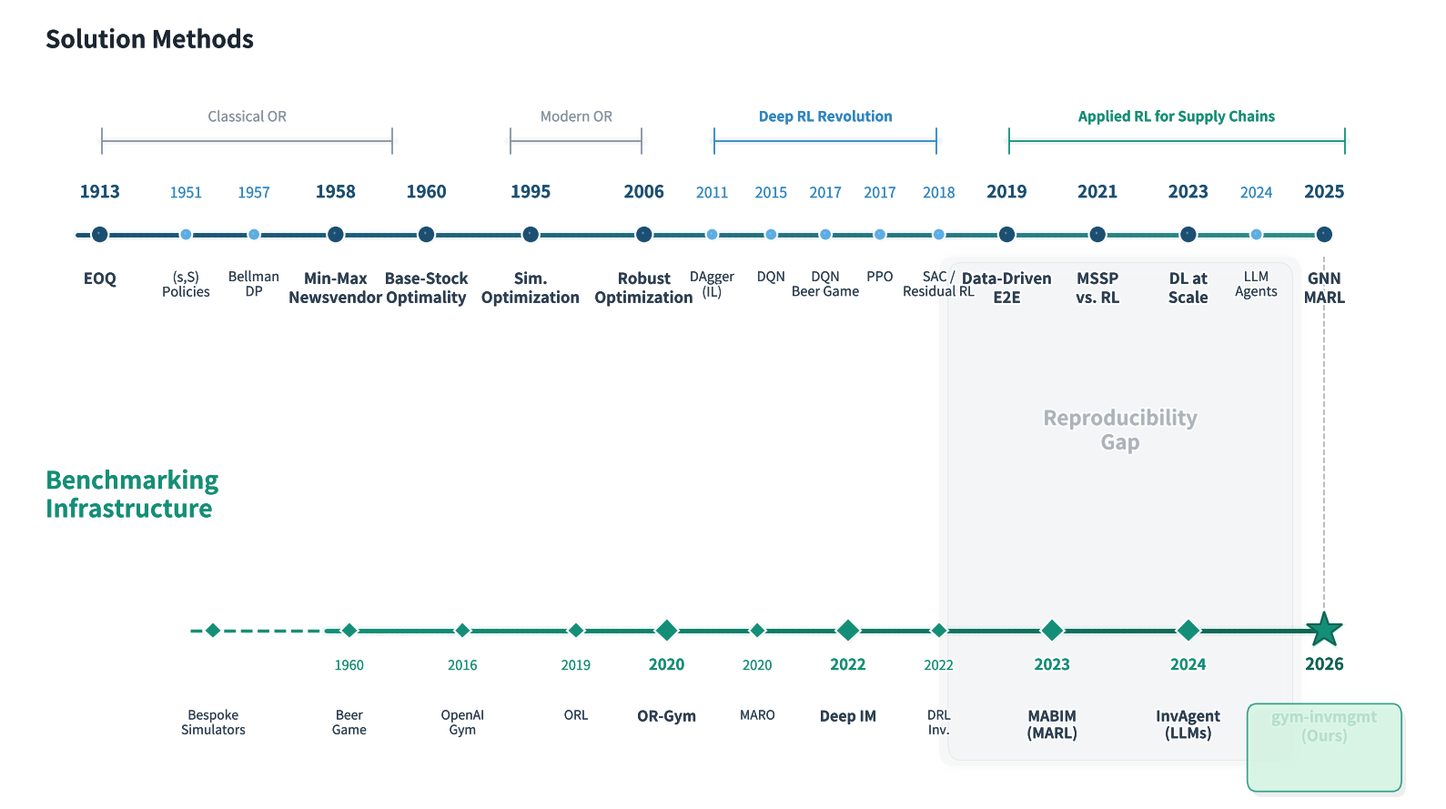

Source code (Python): (Note: this script raises an exception after producing the figure.)
"""
Regenerate Figure 2: Enriched Dual-Track Timeline — v5 PHOTOREALISTIC.
Premium visual effects:
  - Radial-gradient milestone markers with specular highlights
  - Drop shadows on all markers and text
  - Frosted-glass reproducibility gap
  - Gradient-stroked timeline spines
  - Subtle background texture / vignette
  - Dimensional era brackets with glow
  - "Ours" star with outer glow
"""
import matplotlib
matplotlib.use('Agg')
import matplotlib.pyplot as plt
import matplotlib.patheffects as pe
from matplotlib.patches import FancyBboxPatch, Circle, Shadow
from matplotlib.collections import PatchCollection
import matplotlib.colors as mcolors
import numpy as np

fig, ax = plt.subplots(figsize=(16, 9))
ax.set_xlim(-2, 29.5)
ax.set_ylim(-6.5, 7.5)
ax.axis('off')

fig.patch.set_alpha(0.0)
ax.patch.set_alpha(0.0)

# ═══════════════════════════════════════════════════════════
# HELPER: Draw a marker with drop shadow + specular highlight
# ═══════════════════════════════════════════════════════════
def draw_marker(ax, x, y, marker, color, size, edge_color='white', edge_w=1.5):
    """Draw marker with soft drop shadow and subtle specular."""
    # Drop shadow (offset, larger, blurred)
    shadow_effects = [pe.withSimplePatchShadow(
        offset=(0.6, -0.6), shadow_rgbFace='#1C2833', alpha=0.18)]
    ax.plot(x, y, marker, color=color, markersize=size, zorder=5,
            markeredgecolor=edge_color, markeredgewidth=edge_w,
            path_effects=shadow_effects)
    # Specular highlight (small lighter dot offset top-left)
    if marker == 'o':
        highlight_color = mcolors.to_rgba(color, alpha=0.0)
        r = size / 220
        highlight = Circle((x - r * 0.4, y + r * 0.4), r * 0.35,
                           facecolor='white', edgecolor='none',
                           alpha=0.35, zorder=6)
        ax.add_patch(highlight)

def shadow_text(ax, x, y, text, **kwargs):
    """Text with soft drop shadow."""
    effects = [pe.withStroke(linewidth=3, foreground='white'),
               pe.withSimplePatchShadow(offset=(0.4, -0.4),
                                         shadow_rgbFace='#2C3E50',
                                         alpha=0.08)]
    ax.text(x, y, text, path_effects=effects, **kwargs)

# ═══════════════════════════════════════════════════════════
# TOP TRACK TITLE
# ═══════════════════════════════════════════════════════════
shadow_text(ax, -1.2, 6.8, 'Solution Methods', fontsize=19,
            fontweight='bold', style='italic', color='#1B2631')

# ═══════════════════════════════════════════════════════════
# TOP TRACK: Solution Methods — gradient spine
# ═══════════════════════════════════════════════════════════
y_top = 3.5

# Draw gradient line (dark → medium teal, segmented)
n_seg = 200
xs = np.linspace(-0.5, 27, n_seg)
for i in range(n_seg - 1):
    frac = i / n_seg
    r = 0.106 + frac * (0.173 - 0.106)
    g = 0.310 + frac * (0.553 - 0.310)
    b = 0.447 + frac * (0.522 - 0.447)
    ax.plot(xs[i:i+2], [y_top, y_top], color=(r, g, b), lw=3.5, zorder=1,
            solid_capstyle='round')

# Soft glow behind the line
ax.plot([-0.5, 27], [y_top, y_top], color='#5DADE2', lw=8, alpha=0.08, zorder=0)

top_milestones = [
    (0.0,  '1913', 'EOQ', True),
    (1.9,  '1951', '(s,S)\nPolicies', False),
    (3.4,  '1957', 'Bellman\nDP', False),
    (5.2,  '1958', 'Min-Max\nNewsvendor', True),
    (7.2,  '1960', 'Base-Stock\nOptimality', True),
    (9.5,  '1995', 'Sim.\nOptimization', True),
    (12.0, '2006', 'Robust\nOptimization', True),
    (13.5, '2011', 'DAgger\n(IL)', False),
    (14.8, '2015', 'DQN', False),
    (16.0, '2017', 'DQN\nBeer Game', False),
    (17.2, '2017', 'PPO', False),
    (18.5, '2018', 'SAC /\nResidual RL', False),
    (20.0, '2019', 'Data-Driven\nE2E', True),
    (22.0, '2021', 'MSSP\nvs. RL', True),
    (24.0, '2023', 'DL at\nScale', True),
    (25.5, '2024', 'LLM\nAgents', False),
    (27.0, '2025', 'GNN\nMARL', True),
]

for x, year, label, is_major in top_milestones:
    color = '#1B4F72' if is_major else '#5DADE2'
    size = 14 if is_major else 10
    draw_marker(ax, x, y_top, 'o', color, size)
    # Year above — with subtle shadow
    shadow_text(ax, x, y_top + 0.65, year,
                fontsize=13.5 if is_major else 11.5,
                fontweight='bold' if is_major else 'normal',
                ha='center', color='#1B4F72' if is_major else '#2E86C1')
    # Label below
    shadow_text(ax, x, y_top - 0.65, label,
                fontsize=12 if is_major else 10.5,
                ha='center', va='top', color='#2C3E50',
                fontweight='bold' if is_major else 'normal')

# ═══════════════════════════════════════════════════════════
# ERA BRACKETS with subtle glow
# ═══════════════════════════════════════════════════════════
era_y = y_top + 1.8

def draw_era(ax, x1, x2, label, color, bold=False):
    # Glow behind bracket
    ax.plot([x1, x2], [era_y - 0.15, era_y - 0.15],
            color=color, lw=6, alpha=0.07, solid_capstyle='round', zorder=0)
    ax.annotate('', xy=(x1, era_y - 0.15), xytext=(x2, era_y - 0.15),
                arrowprops=dict(arrowstyle='|-|', color=color, lw=1.3))
    shadow_text(ax, (x1 + x2) / 2, era_y + 0.2, label,
                fontsize=11, ha='center', color=color, style='italic',
                fontweight='bold' if bold else 'normal')

draw_era(ax, 0, 6.5, 'Classical OR', '#85929E')
draw_era(ax, 9, 12, 'Modern OR', '#85929E')
draw_era(ax, 13.5, 18.5, 'Deep RL Revolution', '#2E86C1', bold=True)
draw_era(ax, 20, 27.5, 'Applied RL for Supply Chains', '#148F77', bold=True)

# ═══════════════════════════════════════════════════════════
# REPRODUCIBILITY GAP — frosted glass effect
# ═══════════════════════════════════════════════════════════
# Layered translucent rectangles for depth
for i, (alpha, pad) in enumerate([(0.03, 0.6), (0.06, 0.4), (0.12, 0.3)]):
    gap = FancyBboxPatch((19 - i * 0.1, -5.5 - i * 0.05),
                          7 + i * 0.2, 8.2 + i * 0.1,
                          boxstyle=f"round,pad={pad}",
                          facecolor='#D5D8DC', edgecolor='none',
                          alpha=alpha, zorder=-1 + i * 0.1)
    ax.add_patch(gap)

# Main frosted panel
gap_rect = FancyBboxPatch((19, -5.5), 7, 8.2,
                           boxstyle="round,pad=0.3",
                           facecolor='#F2F3F4', edgecolor='#D5D8DC',
                           alpha=0.45, linewidth=0.8, zorder=0)
ax.add_patch(gap_rect)

# Inner subtle border for glass edge
gap_inner = FancyBboxPatch((19.15, -5.35), 6.7, 7.9,
                            boxstyle="round,pad=0.25",
                            facecolor='none', edgecolor='white',
                            alpha=0.3, linewidth=0.6, zorder=0.5)
ax.add_patch(gap_inner)

shadow_text(ax, 22.5, -0.3, 'Reproducibility\nGap', fontsize=16,
            ha='center', color='#ABB2B9', style='italic',
            fontweight='bold', alpha=0.7)

# ═══════════════════════════════════════════════════════════
# BOTTOM TRACK: Benchmarking Infrastructure
# ═══════════════════════════════════════════════════════════
y_bot = -3.5
shadow_text(ax, -1.2, -1.5, 'Benchmarking\nInfrastructure', fontsize=19,
            fontweight='bold', style='italic', color='#148F77')

# Gradient spine for bottom track
n_seg = 200
xs = np.linspace(5, 27, n_seg)
for i in range(n_seg - 1):
    frac = i / n_seg
    r = 0.078 + frac * (0.055 - 0.078)
    g = 0.561 + frac * (0.386 - 0.561)
    b = 0.467 + frac * (0.318 - 0.467)
    ax.plot(xs[i:i+2], [y_bot, y_bot], color=(r, g, b), lw=3.5, zorder=1,
            solid_capstyle='round')

# Soft glow behind bottom line
ax.plot([5, 27], [y_bot, y_bot], color='#1ABC9C', lw=8, alpha=0.07, zorder=0)

# Dashed pre-1960 line with shadow
ax.plot([2, 5], [y_bot, y_bot], color='#148F77', lw=2.5, linestyle='--', zorder=1,
        path_effects=[pe.withSimplePatchShadow(offset=(0.3, -0.3),
                       shadow_rgbFace='#0E6251', alpha=0.1)])

bot_milestones = [
    (2.5,  '', 'Bespoke\nSimulators', False),
    (5.5,  '1960', 'Beer\nGame', False),
    (8.0,  '2016', 'OpenAI\nGym', False),
    (10.5, '2019', 'ORL', False),
    (12.5, '2020', 'OR-Gym', True),
    (14.5, '2020', 'MARO', False),
    (16.5, '2022', 'Deep IM', True),
    (18.5, '2022', 'DRL\nInv.', False),
    (21.0, '2023', 'MABIM\n(MARL)', True),
    (24.0, '2024', 'InvAgent\n(LLMs)', True),
]

for x, year, label, is_major in bot_milestones:
    color = '#148F77'
    size = 14 if is_major else 10
    draw_marker(ax, x, y_bot, 'D', color, size)
    shadow_text(ax, x, y_bot - 0.7, year,
                fontsize=12 if is_major else 10.5,
                fontweight='bold' if is_major else 'normal',
                ha='center', color=color)
    shadow_text(ax, x, y_bot - 1.4, label,
                fontsize=11.5 if is_major else 10,
                ha='center', va='top', color='#2C3E50',
                fontweight='bold' if is_major else 'normal')

# ═══════════════════════════════════════════════════════════
# "OURS" STAR with outer glow
# ═══════════════════════════════════════════════════════════
# Outer glow rings
for r_mult, a in [(36, 0.04), (33, 0.07), (31, 0.10)]:
    ax.plot(27.0, y_bot, '*', color='#1ABC9C', markersize=r_mult,
            alpha=a, zorder=4)

# Main star with shadow
ax.plot(27.0, y_bot, '*', color='#148F77', markersize=30, zorder=5,
        markeredgecolor='#0E6251', markeredgewidth=1.5,
        path_effects=[pe.withSimplePatchShadow(
            offset=(0.8, -0.8), shadow_rgbFace='#0E6251', alpha=0.2)])

shadow_text(ax, 27.0, y_bot - 0.7, '2026', fontsize=13, fontweight='bold',
            ha='center', color='#0E6251')

# "Ours" badge with shadow
badge = FancyBboxPatch((25.5, y_bot - 2.65), 3.0, 1.15,
                        boxstyle='round,pad=0.2',
                        facecolor='#D5F5E3', edgecolor='#148F77',
                        alpha=0.85, linewidth=1.2, zorder=4)
badge_shadow = FancyBboxPatch((25.6, y_bot - 2.75), 3.0, 1.15,
                               boxstyle='round,pad=0.2',
                               facecolor='#1C2833', edgecolor='none',
                               alpha=0.08, zorder=3)
ax.add_patch(badge_shadow)
ax.add_patch(badge)
shadow_text(ax, 27.0, y_bot - 1.4, 'gym-invmgmt\n(Ours)', fontsize=12,
            ha='center', va='top', color='#0E6251', fontweight='bold')

# Dashed vertical connecting line with shadow
ax.plot([27.0, 27.0], [y_bot + 0.4, y_top - 0.4], '--', color='#ABB2B9',
        lw=1.2, zorder=0,
        path_effects=[pe.withSimplePatchShadow(
            offset=(0.3, -0.3), shadow_rgbFace='#2C3E50', alpha=0.06)])

plt.tight_layout()
import os
out_path = os.path.join(os.path.dirname(__file__), "literature_timeline.png")
fig.savefig(out_path, dpi=300, bbox_inches='tight', transparent=True)
print(f"Saved to: {out_path}")
plt.close()
